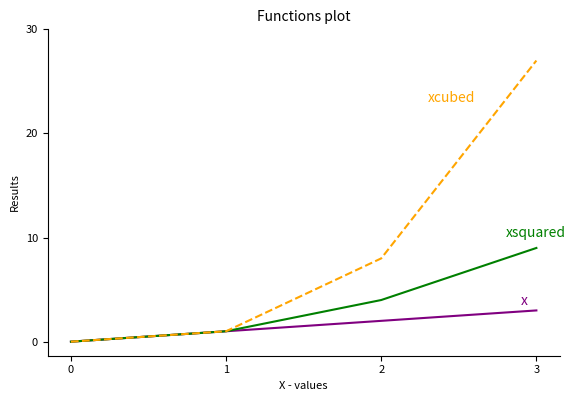

Reproduce this figure in Python.
# Weekly Task 08 - Write a program that displays a plot of the functions:
# f(x)=x, g(x)=x**2 and h(x)=x**3 in the range [0,4] on one set of axes
# Author: Tanja Juric

import numpy as np
import matplotlib.pyplot as plt
import matplotlib.gridspec as gridspec

fig, ax = plt.subplots()

x = np.array(range(0,4))
g = x * x
h = x ** 3


# First I did the legend but realized that the labels for each line looked nicer
plt.plot(x, x, color = "purple")
plt.plot(x, g, color = "green")
plt.plot(x, h, color = "orange", linestyle = "dashed", linewidth = 1.5)

'''
plt.plot(x, x, label = "x", color = "purple")
plt.plot(x, g, label = "xsquared", color = "green")
plt.plot(x, h, label ="xcubed", color = "orange", linestyle = "dashed", linewidth = 1.5)
'''
plt.xlabel("X - values", fontsize=8)
plt.ylabel("Results", fontsize=8)
plt.title("Functions plot", fontsize=10)
#plt.legend()
#fontfamily="sans-serif"

ax.spines['right'].set_visible(False)
ax.spines['top'].set_visible(False)
ax.text(x=2.3, y=23, s="xcubed", color="orange")
ax.text(x=2.8, y=10.1, s="xsquared", color="green")
ax.text(x=2.9, y=3.56, s="x", color="purple")
#ax.text(s="Functions plot", x=1.08, y=15.9)
plt.subplots_adjust(left=0.1, bottom=0.2, right=None, top=None, wspace=None, hspace=None)

ax.set_xticks([0, 1, 2, 3])
ax.set_xticklabels(['0', '1', '2', '3'], fontsize=8)
ax.set_yticks([0, 10, 20, 30])
ax.set_yticklabels(['0', '10', '20', '30'])

plt.xticks(fontsize=8)
plt.yticks(fontsize=8)
plt.show()

# Little bit on plotting:
# URL https://www.geeksforgeeks.org/graph-plotting-in-python-set-1/
# Wanted to remove outside borders:
# URL https://stackoverflow.com/questions/22082111/how-to-despine-a-matplotlib-and-seaborn-axes
# Was annoyed with x label not showing properly so I used subplot adjust:
# URL https://matplotlib.org/3.1.1/api/_as_gen/matplotlib.pyplot.subplots_adjust.html
# URL https://matplotlib.org/stable/tutorials/intermediate/tight_layout_guide.html
# Adding labels on the lines and changing the ticks:
# https://towardsdatascience.com/a-beginners-guide-to-plotting-fivethrityeight-like-visualizations-5b63d3f3ddd0
# On fontsize of ticks:
# URL https://stackoverflow.com/questions/6390393/matplotlib-make-tick-labels-font-size-smaller
# To move a title:
# https://matplotlib.org/stable/gallery/text_labels_and_annotations/titles_demo.html
# Officially fell into a rabbit hole with this task



